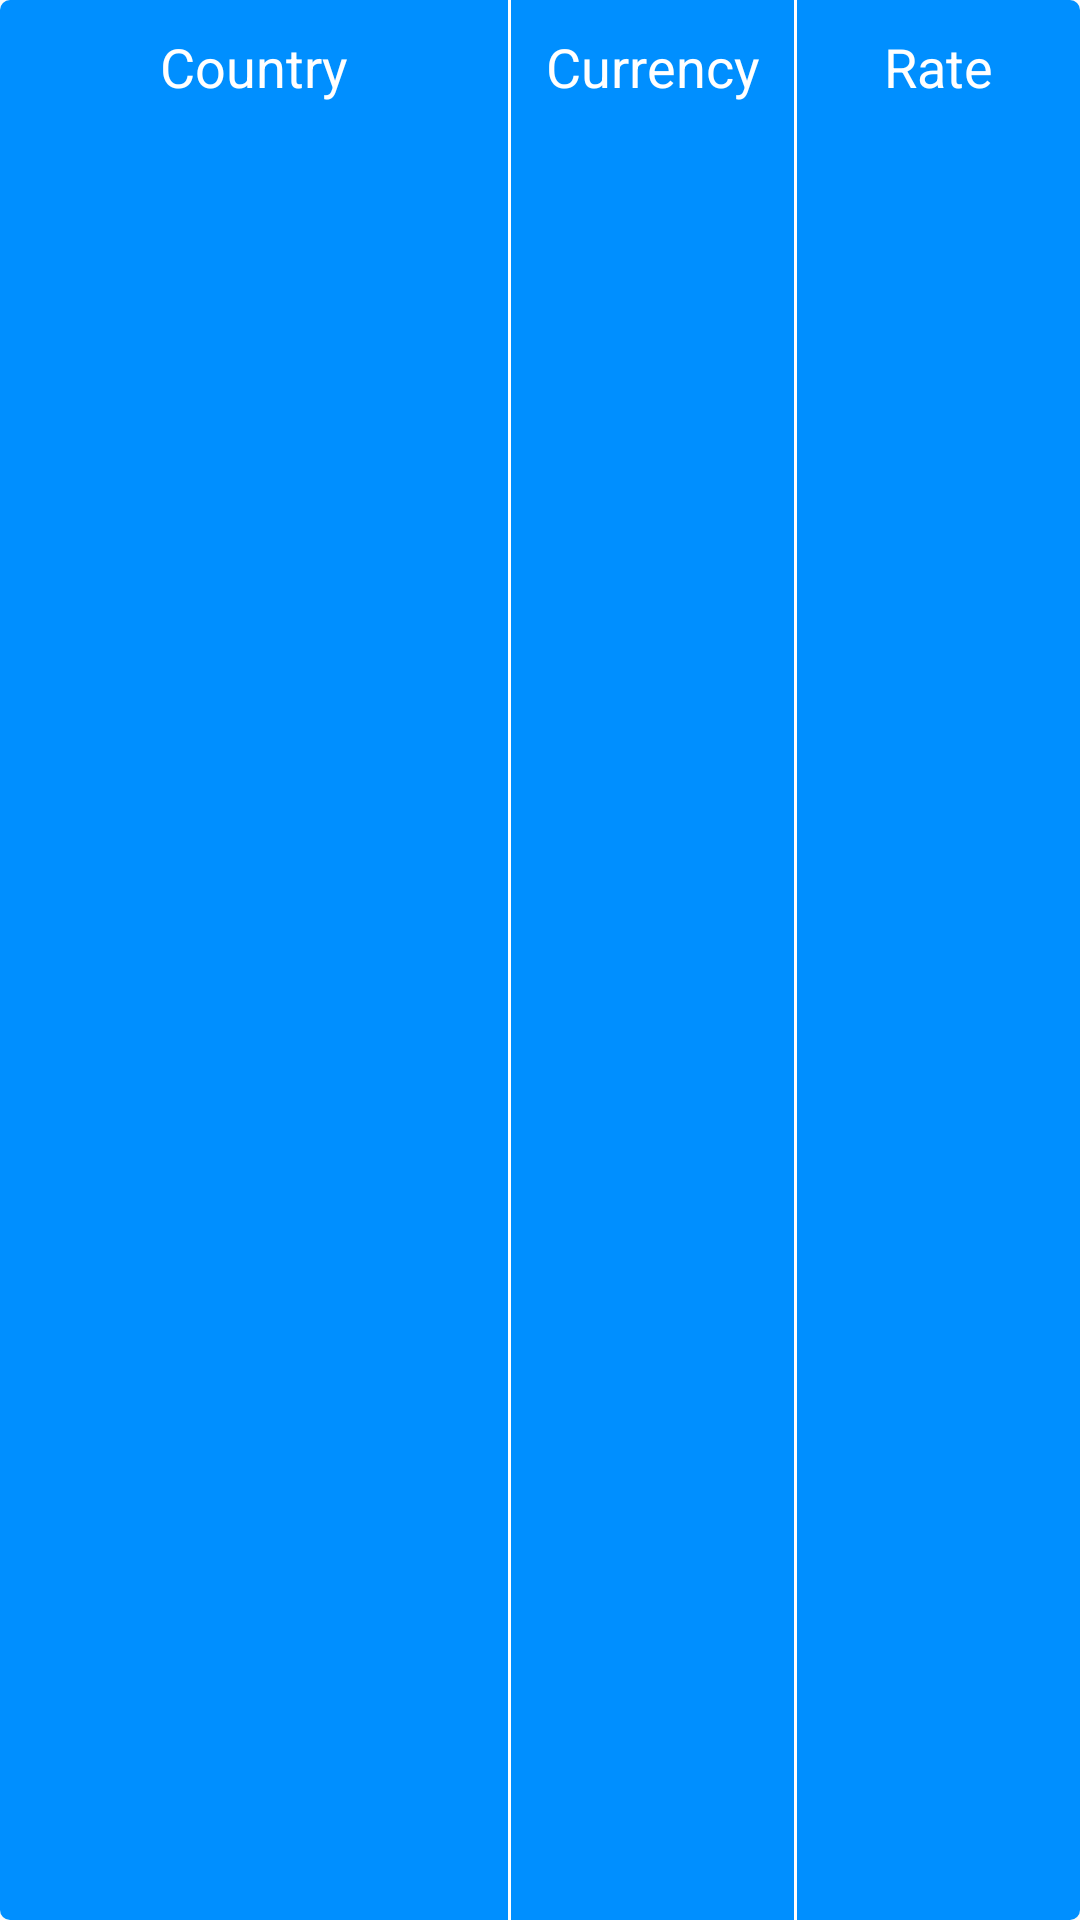

Write the Android layout XML for this screen, with the resource values it uses.
<!-- AndroidManifest.xml: application theme AppTheme -->
<!-- res/layout/table.xml -->
<?xml version="1.0" encoding="utf-8"?>
<LinearLayout
	xmlns:android="http://schemas.android.com/apk/res/android"
	android:layout_width="match_parent"
	android:layout_height="wrap_content"
	android:visibility="visible"
	android:id="@+id/tableLinearLayout"
	android:background="@drawable/card_accent">

	<TextView
		android:layout_width="0dp"
		android:layout_height="wrap_content"
		android:textAppearance="?android:attr/textAppearanceMedium"
		android:layout_weight="18"
		android:gravity="center"
		android:textColor="@android:color/white"
		android:padding="10dp"
		android:text="@string/country"/>

	<View
		android:background="@android:color/white"
		android:layout_width="1dp"
		android:layout_height="match_parent"/>

	<TextView
		android:layout_width="0dp"
		android:layout_height="wrap_content"
		android:text="@string/currency"
		android:textAppearance="?android:attr/textAppearanceMedium"
		android:layout_weight="10"
		android:gravity="center"
		android:textColor="@android:color/white"
		android:padding="10dp"/>

	<View
		android:background="@android:color/white"
		android:layout_width="1dp"
		android:layout_height="match_parent"/>

	<TextView
		android:layout_width="0dp"
		android:layout_height="wrap_content"
		android:text="@string/rate"
		android:textAppearance="?android:attr/textAppearanceMedium"
		android:layout_weight="10"
		android:gravity="center"
		android:textColor="@android:color/white"
		android:padding="10dp"/>

</LinearLayout>
<!-- resources referenced by this layout -->
<resources>
  <!-- drawable card_accent (drawable) -->
  <?xml version="1.0" encoding="UTF-8"?>
  <shape xmlns:android="http://schemas.android.com/apk/res/android" android:shape="rectangle">
  	<solid android:color="@color/colorAccent"/>
  	<corners android:radius="10.0px"/>
  </shape>
  <string name="country">Country</string>
  <string name="currency">Currency</string>
  <string name="rate">Rate</string>
  <style name="AppTheme" parent="@android:style/Theme.Holo.Light">
  		<item name="android:actionBarStyle">@style/MyActionBarTheme</item>
  	</style>
  <color name="colorAccent">#008fff</color>
  <style name="MyActionBarTheme" parent="@android:style/Widget.Holo.Light.ActionBar">
          <item name="android:background">#FFFFFF</item>
      </style>
</resources>
